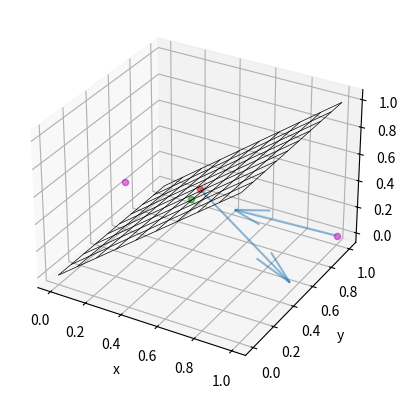

Generate this figure with matplotlib:
import math

import numpy as np


class Plane3D:
    @classmethod
    def FromPoints(cls, *ps):
        if len(ps) == 3:
            p0, p1, p2 = ps
            LA = p1-p0
            LB = p2-p0
            N = np.cross(LA, LB)
            d = -p0.dot(N)
            # print('LA = {}, LB = {}, N = {}'.format(LA, LB, N))
            print('LA.dot(N) = {}, LB.dot(N) = {}'.format(LA.dot(N), LB.dot(N)))
            return cls(N[0], N[1], N[2], d, origin=p0, normal=N)
        else:
            assert False, 'Error: Attempting to create a plane from {} points'.format(len(ps))

    def __init__(self, a, b, c, d, origin=None, normal=None):
        self.__a = a
        self.__b = b
        self.__c = c
        self.__d = d
        self.__origin = np.array([0, 0, -d / c]) if origin is None else origin
        self.__N = np.array([a, b, c]) if normal is None else normal

    @property
    def a(self):
        return self.__a

    @property
    def b(self):
        return self.__b

    @property
    def c(self):
        return self.__c

    @property
    def d(self):
        return self.__d

    @property
    def origin(self):
        return self.__origin

    @property
    def normal(self):
        return self.__N

    def origin_xy(self, x, y):
        self.__origin = np.array([x, y, (-self.d - self.a * x - self.b * y) / self.c])
        return self.origin


class Line3D:
    @classmethod
    def FromPoints(cls, *ps):
        if len(ps) == 2:
            return cls(ps[0], ps[1]-ps[0])
        else:
            assert False, 'Error: Attempting to create a line from {} points'.format(len(ps))

    @classmethod
    def FromPointVector(cls, p, v):
        return cls(p, v)

    def __init__(self, origin, direction):
        self.__origin = origin
        self.__direction = direction

    @property
    def origin(self):
        return self.__origin

    @property
    def direction(self):
        return self.__direction


def LinePlaneIntersect3D(line, plane):
    p = line.origin
    v = line.direction
    a, b, c, d = plane.a, plane.b, plane.c, plane.d
    t = -(a*p[0] + b*p[1] + c*p[2] + d) / (a*v[0] + b*v[1] + c*v[2])
    if t is None:
        return None
    return p + t*v


def plotPoint3D(point, ax, **kwargs):
    ax.scatter([point[0]], [point[1]], [point[2]], **kwargs)


def plotVector3D(direction, ax, offset=None, **kwargs):
    offset = np.array([0, 0, 0]) if offset is None else offset
    ax.quiver([offset[0]], [offset[1]], [offset[2]], [direction[0]], [direction[1]], [direction[2]], **kwargs)


def plotPlane3D(plane, xlim, ylim, ax, N=10, **kwargs):
    X, Y = np.meshgrid(np.linspace(xlim[0], xlim[1], N), np.linspace(ylim[0], ylim[1], N))
    Z = (-plane.d - plane.a * X - plane.b * Y) / plane.c
    ax.plot_wireframe(X, Y, Z, **kwargs)


if __name__ == '__main__':
    import mpl_toolkits.mplot3d
    import matplotlib.pyplot as plt

    N = 15
    # p0 = np.array([0, 0, 0])
    # p1 = np.array([1, 1, 1])
    # p2 = np.array([1, 0.5, 0])

    p0 = np.array([0, 0, 0])
    p1 = np.array([1, 1, 1])
    p2 = np.array([1, 0, 1])

    p3 = np.array([1, 1, 0])

    # p0 = np.array([3, 1, 1])
    # p1 = np.array([1, 4, 2])
    # p2 = np.array([1, 3, 4])

    plane = Plane3D.FromPoints(p0, p1, p2)
    plane.origin_xy(0.5, 0.5)
    # plane.origin_xy(2, 2)

    p_end =  np.array([0.33, 0.1, .75])
    line = Line3D.FromPoints(p3, p_end)

    fig = plt.figure()
    ax = plt.subplot(111, projection='3d')
    # ax.scatter([p0[0], p1[0], p2[0]], [p0[1], p1[1], p2[1]], [p0[2], p1[2], p2[2]], alpha=0.5, color='b')

    p4 = LinePlaneIntersect3D(line, plane)
    plotPlane3D(plane, (0, 1), (0, 1), ax, color='k', lw=0.5)

    # Plot the origin
    print('Plane Origin = {}'.format(plane.origin))
    plotPoint3D(plane.origin, ax, alpha=0.5, color='r')

    # Plot the normal
    print('Plane Normal = {}'.format(plane.normal))
    plotVector3D(plane.normal, ax, offset=plane.origin, alpha=0.5, length=0.5)

    # Plot the line points
    plotPoint3D(p3, ax, alpha=0.5, color='m')
    plotPoint3D(p_end, ax, alpha=0.5, color='m')

    # Plot the line direction
    print('Line Direction = {}'.format(line.direction))
    plotVector3D(line.direction, ax, offset=line.origin, alpha=0.5, length=0.5)

    # Plot the Intersection
    print('Intersection = {}'.format(p4))
    plotPoint3D(p4, ax, alpha=0.5, color='g')


    ax.set_xlabel('x')
    ax.set_ylabel('y')
    ax.set_zlabel('z')
    plt.show()

    print('Intersection = {}'.format(LinePlaneIntersect3D(line, plane)))
    # print(X, Y)
